4-way image classification set "lung_images" from GitHub (Kaumarya/lung-cancer-detection); label vocabulary: adenocarcinoma, large cell carcinoma, normal, squamous cell carcinoma.

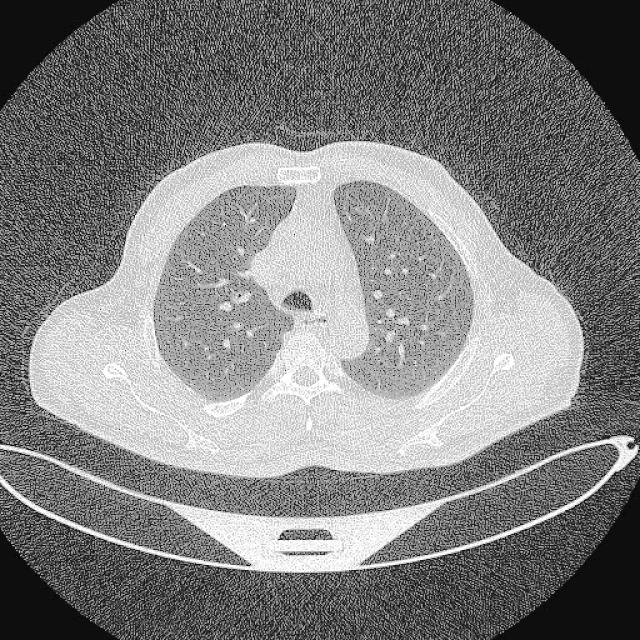
Label: normal

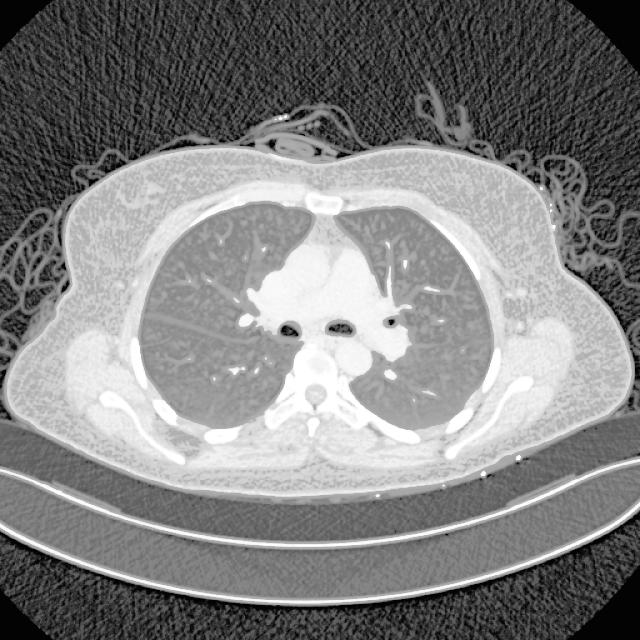
Label: adenocarcinoma

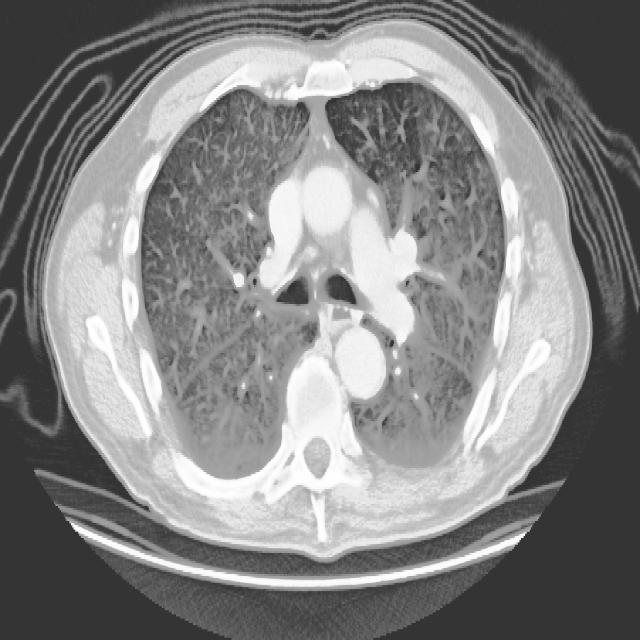
Label: large cell carcinoma

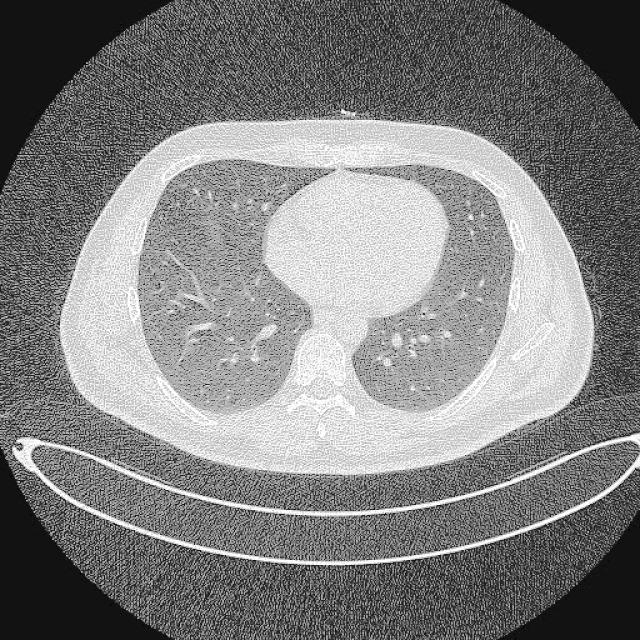
Label: normal

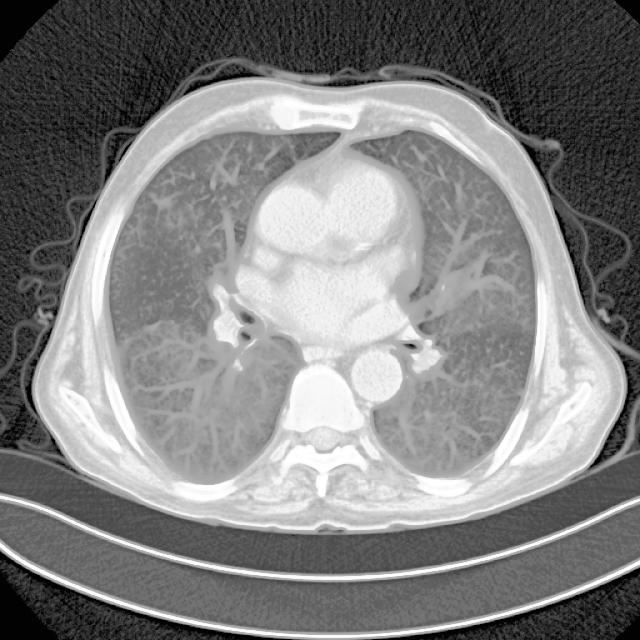
Label: adenocarcinoma

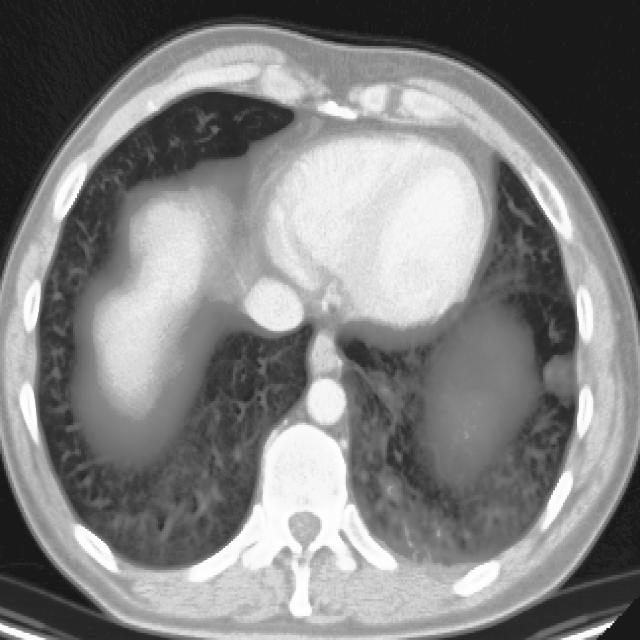
Label: squamous cell carcinoma
